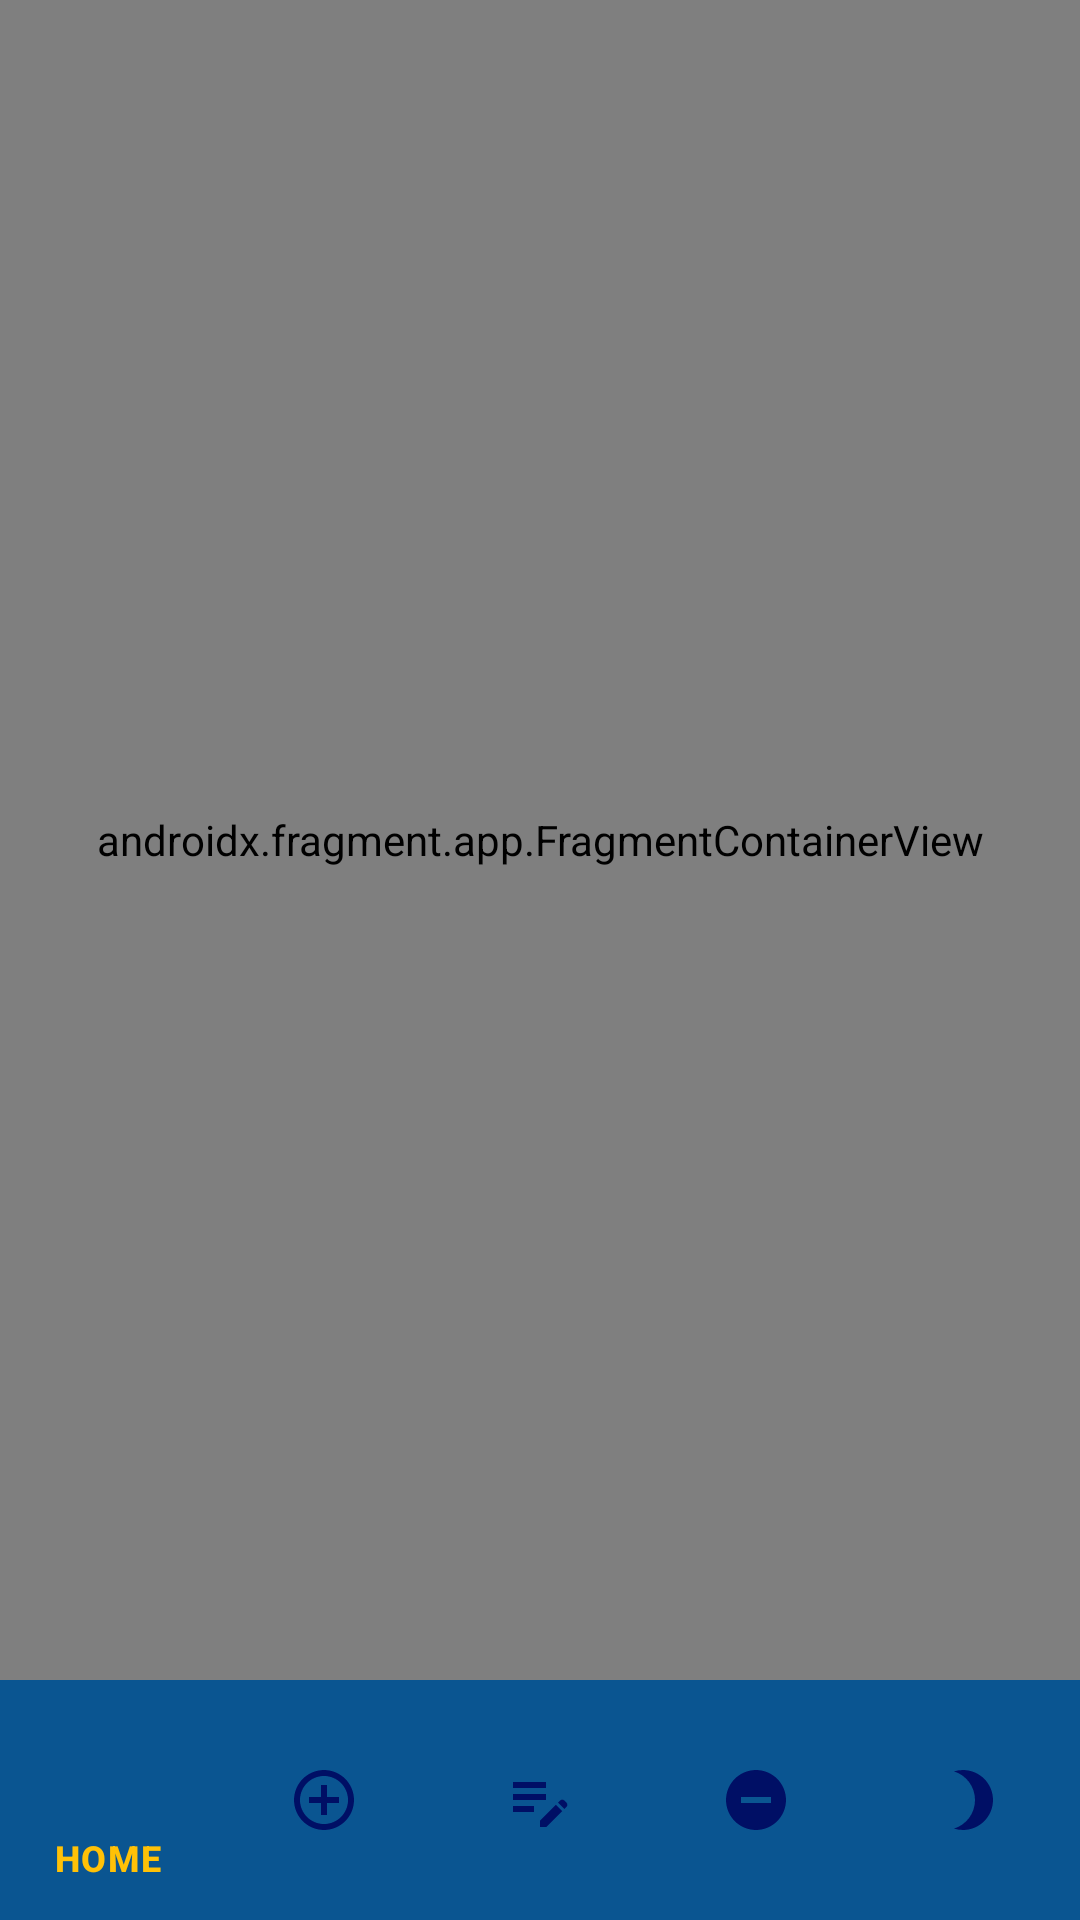

Write the Android layout XML for this screen, with the resource values it uses.
<!-- AndroidManifest.xml: application theme Theme.PerezPradaM01 -->
<!-- res/layout/activity_main.xml -->
<?xml version="1.0" encoding="utf-8"?>
<androidx.constraintlayout.widget.ConstraintLayout xmlns:android="http://schemas.android.com/apk/res/android"
    xmlns:app="http://schemas.android.com/apk/res-auto"
    xmlns:tools="http://schemas.android.com/tools"
    android:layout_width="match_parent"
    android:layout_height="match_parent"
    android:background="#0F314C"
    tools:context="com.vedruna.proyectoFinal.MainActivity">

    <androidx.fragment.app.FragmentContainerView
        android:id="@+id/fragmentContainerView"
        android:name="androidx.navigation.fragment.NavHostFragment"
        android:layout_width="0dp"
        android:layout_height="0dp"
        app:defaultNavHost="true"
        app:layout_constraintBottom_toTopOf="@+id/bottomNavigationView"
        app:layout_constraintEnd_toEndOf="parent"
        app:layout_constraintStart_toStartOf="parent"
        app:layout_constraintTop_toTopOf="parent"
        app:navGraph="@navigation/nav_graph" />

    <com.google.android.material.bottomnavigation.BottomNavigationView
        android:id="@+id/bottomNavigationView"
        android:layout_width="0dp"
        android:layout_height="wrap_content"
        android:background="#0A5591"
        app:itemIconTint="#000F65"
        app:itemRippleColor="#00BCD4"
        app:itemTextColor="#FFC107"
        app:layout_constraintBottom_toBottomOf="parent"
        app:layout_constraintEnd_toEndOf="parent"
        app:layout_constraintStart_toStartOf="parent"
        app:layout_constraintTop_toBottomOf="@+id/fragmentContainerView"
        app:menu="@menu/bottom_navigation_menu" />

</androidx.constraintlayout.widget.ConstraintLayout>
<!-- resources referenced by this layout -->
<resources>
  <style name="Theme.PerezPradaM01" parent="Base.Theme.PerezPradaM01" />
  <style name="Base.Theme.PerezPradaM01" parent="Theme.Material3.DayNight.NoActionBar">
          
          
      </style>
</resources>
